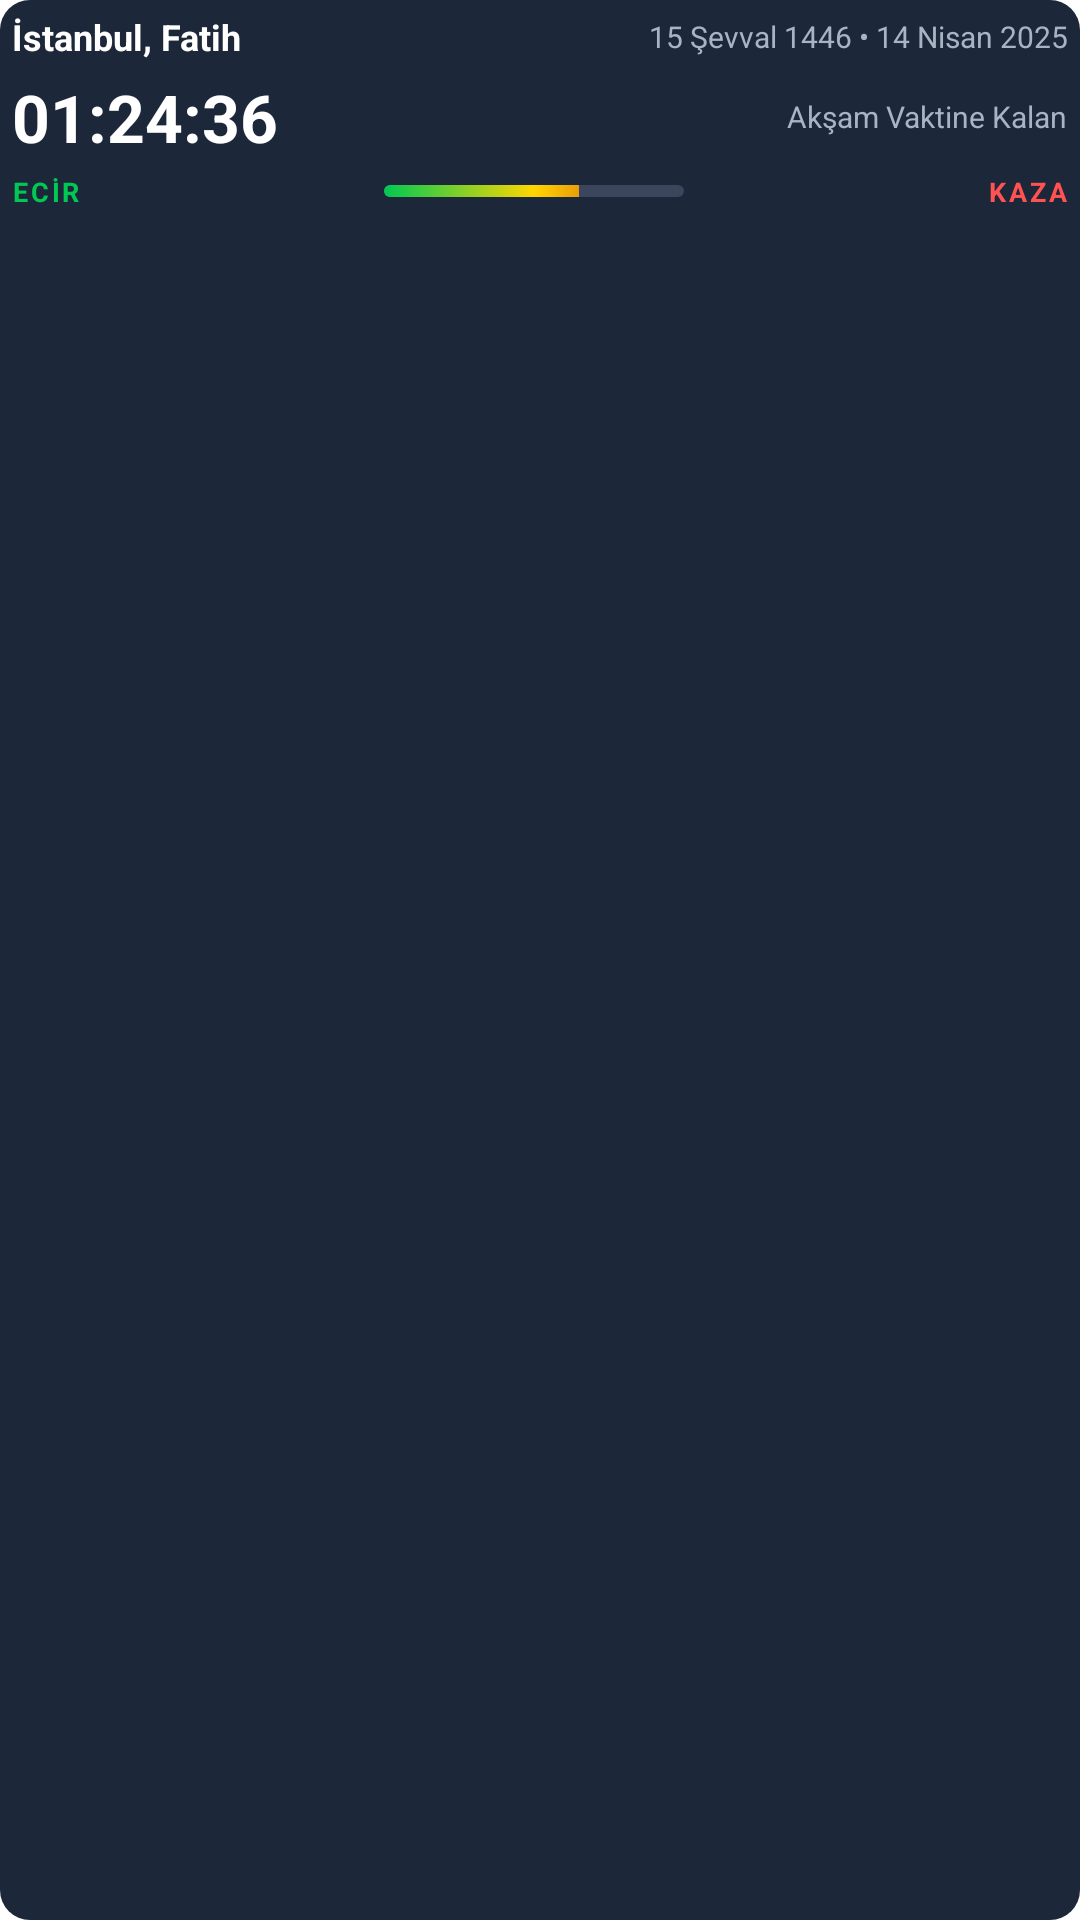

Produce the Android XML layout that renders to this screen, including the resource entries it uses.
<!-- AndroidManifest.xml: fallback theme Theme.MaterialComponents.DayNight.NoActionBar -->
<!-- res/layout/widget_mini_sunset_preview.xml -->
<?xml version="1.0" encoding="utf-8"?>
<RelativeLayout xmlns:android="http://schemas.android.com/apk/res/android"
    android:layout_width="match_parent"
    android:layout_height="match_parent"
    android:background="@drawable/widget_bg_card_dark"
    android:padding="4dp">

    <LinearLayout
        android:id="@+id/header"
        android:layout_width="match_parent"
        android:layout_height="wrap_content"
        android:orientation="horizontal"
        android:gravity="center_vertical">

        <TextView
            android:layout_width="wrap_content"
            android:layout_height="wrap_content"
            android:text="İstanbul, Fatih"
            android:textColor="#FFFFFF"
            android:textSize="12sp"
            android:textStyle="bold" />

        <View
            android:layout_width="0dp"
            android:layout_height="1dp"
            android:layout_weight="1" />

        <TextView
            android:layout_width="wrap_content"
            android:layout_height="wrap_content"
            android:text="15 Şevval 1446 • 14 Nisan 2025"
            android:textColor="#AAB3C2"
            android:textSize="10sp" />
    </LinearLayout>

    <LinearLayout
        android:id="@+id/content"
        android:layout_width="match_parent"
        android:layout_height="wrap_content"
        android:layout_below="@id/header"
        android:layout_marginTop="4dp"
        android:orientation="vertical">

        <LinearLayout
            android:layout_width="match_parent"
            android:layout_height="wrap_content"
            android:orientation="horizontal"
            android:gravity="center_vertical">

            <TextView
                android:layout_width="wrap_content"
                android:layout_height="wrap_content"
                android:text="01:24:36"
                android:textColor="#FFFFFF"
                android:textSize="22sp"
                android:textStyle="bold" />

            <View
                android:layout_width="0dp"
                android:layout_height="1dp"
                android:layout_weight="1" />

            <TextView
                android:layout_width="wrap_content"
                android:layout_height="wrap_content"
                android:text="Akşam Vaktine Kalan"
                android:textColor="#AAB3C2"
                android:textSize="10sp" />
        </LinearLayout>

        <LinearLayout
            android:layout_width="match_parent"
            android:layout_height="wrap_content"
            android:layout_marginTop="4dp"
            android:orientation="horizontal"
            android:gravity="center_vertical">

            <TextView
                android:layout_width="wrap_content"
                android:layout_height="wrap_content"
                android:text="ECİR"
                android:textColor="#00C853"
                android:textSize="9sp"
                android:textStyle="bold"
                android:letterSpacing="0.1" />

            <View
                android:layout_width="0dp"
                android:layout_height="1dp"
                android:layout_weight="1" />

            <ProgressBar
                android:layout_width="100dp"
                android:layout_height="4dp"
                android:progress="65"
                android:max="100"
                android:progressDrawable="@drawable/widget_progress_ecir"
                style="@android:style/Widget.ProgressBar.Horizontal" />

            <View
                android:layout_width="0dp"
                android:layout_height="1dp"
                android:layout_weight="1" />

            <TextView
                android:layout_width="wrap_content"
                android:layout_height="wrap_content"
                android:text="KAZA"
                android:textColor="#FF5252"
                android:textSize="9sp"
                android:textStyle="bold"
                android:letterSpacing="0.1" />
        </LinearLayout>
    </LinearLayout>
</RelativeLayout>
<!-- resources referenced by this layout -->
<resources>
  <!-- drawable widget_bg_card_dark (drawable) -->
  <?xml version="1.0" encoding="utf-8"?>
  <shape xmlns:android="http://schemas.android.com/apk/res/android" android:shape="rectangle">
      <solid android:color="#1D273A" />
      <corners android:radius="10dp" />
  </shape>
  <!-- drawable widget_progress_ecir (drawable) -->
  <?xml version="1.0" encoding="utf-8"?>
  <layer-list xmlns:android="http://schemas.android.com/apk/res/android">
      <item android:id="@android:id/background">
          <shape android:shape="rectangle">
              <solid android:color="#3B455C" />
              <corners android:radius="6dp" />
          </shape>
      </item>
      <item android:id="@android:id/progress">
          <clip>
              <shape android:shape="rectangle">
                  <gradient
                      android:startColor="#00C853"
                      android:centerColor="#FFD600"
                      android:endColor="#B71C1C"
                      android:angle="0" />
                  <corners android:radius="6dp" />
              </shape>
          </clip>
      </item>
  </layer-list>
</resources>
